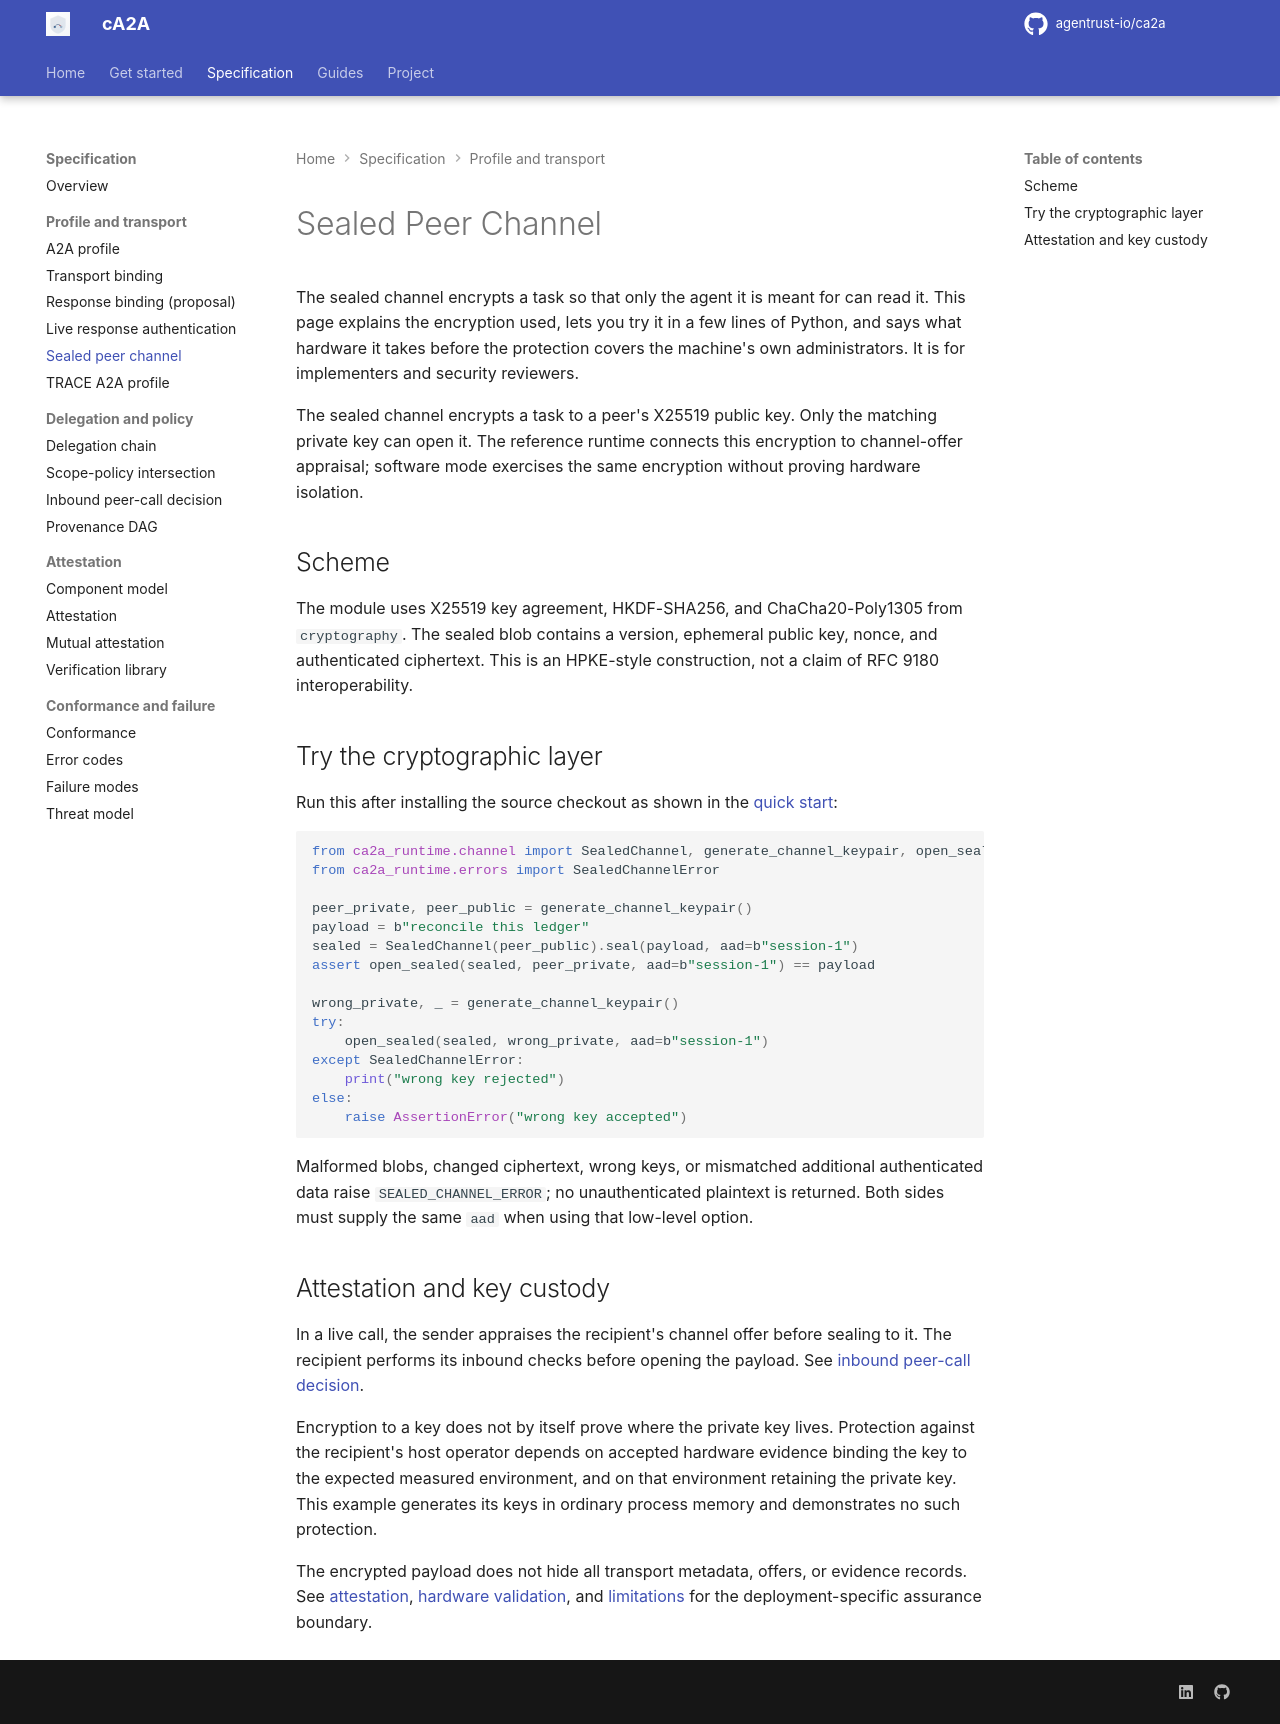

repository: rajnisht7/ca2a · page: docs/spec/sealed-channel/index.html · generator: mkdocs

<a id="ca2a-sealed-channel"></a>

# Sealed Peer Channel

The sealed channel encrypts a task so that only the agent it is meant for can read it. This page explains the encryption used, lets you try it in a few lines of Python, and says what hardware it takes before the protection covers the machine's own administrators. It is for implementers and security reviewers.

The sealed channel encrypts a task to a peer's X25519 public key. Only the matching private key can open it. The reference runtime connects this encryption to channel-offer appraisal; software mode exercises the same encryption without proving hardware isolation.

## Scheme

The module uses X25519 key agreement, HKDF-SHA256, and ChaCha20-Poly1305 from `cryptography`. The sealed blob contains a version, ephemeral public key, nonce, and authenticated ciphertext. This is an HPKE-style construction, not a claim of RFC 9180 interoperability.

## Try the cryptographic layer

Run this after installing the source checkout as shown in the [quick start](../quickstart.md):

```python
from ca2a_runtime.channel import SealedChannel, generate_channel_keypair, open_sealed
from ca2a_runtime.errors import SealedChannelError

peer_private, peer_public = generate_channel_keypair()
payload = b"reconcile this ledger"
sealed = SealedChannel(peer_public).seal(payload, aad=b"session-1")
assert open_sealed(sealed, peer_private, aad=b"session-1") == payload

wrong_private, _ = generate_channel_keypair()
try:
    open_sealed(sealed, wrong_private, aad=b"session-1")
except SealedChannelError:
    print("wrong key rejected")
else:
    raise AssertionError("wrong key accepted")
```

Malformed blobs, changed ciphertext, wrong keys, or mismatched additional authenticated data raise `SEALED_CHANNEL_ERROR`; no unauthenticated plaintext is returned. Both sides must supply the same `aad` when using that low-level option.

<a id="ca2a-channel-key-custody"></a>

## Attestation and key custody

In a live call, the sender appraises the recipient's channel offer before sealing to it. The recipient performs its inbound checks before opening the payload. See [inbound peer-call decision](call-graph.md).

Encryption to a key does not by itself prove where the private key lives. Protection against the recipient's host operator depends on accepted hardware evidence binding the key to the expected measured environment, and on that environment retaining the private key. This example generates its keys in ordinary process memory and demonstrates no such protection.

The encrypted payload does not hide all transport metadata, offers, or evidence records. See [attestation](attestation.md), [hardware validation](../hardware-validation.md), and [limitations](../../LIMITATIONS.md) for the deployment-specific assurance boundary.
